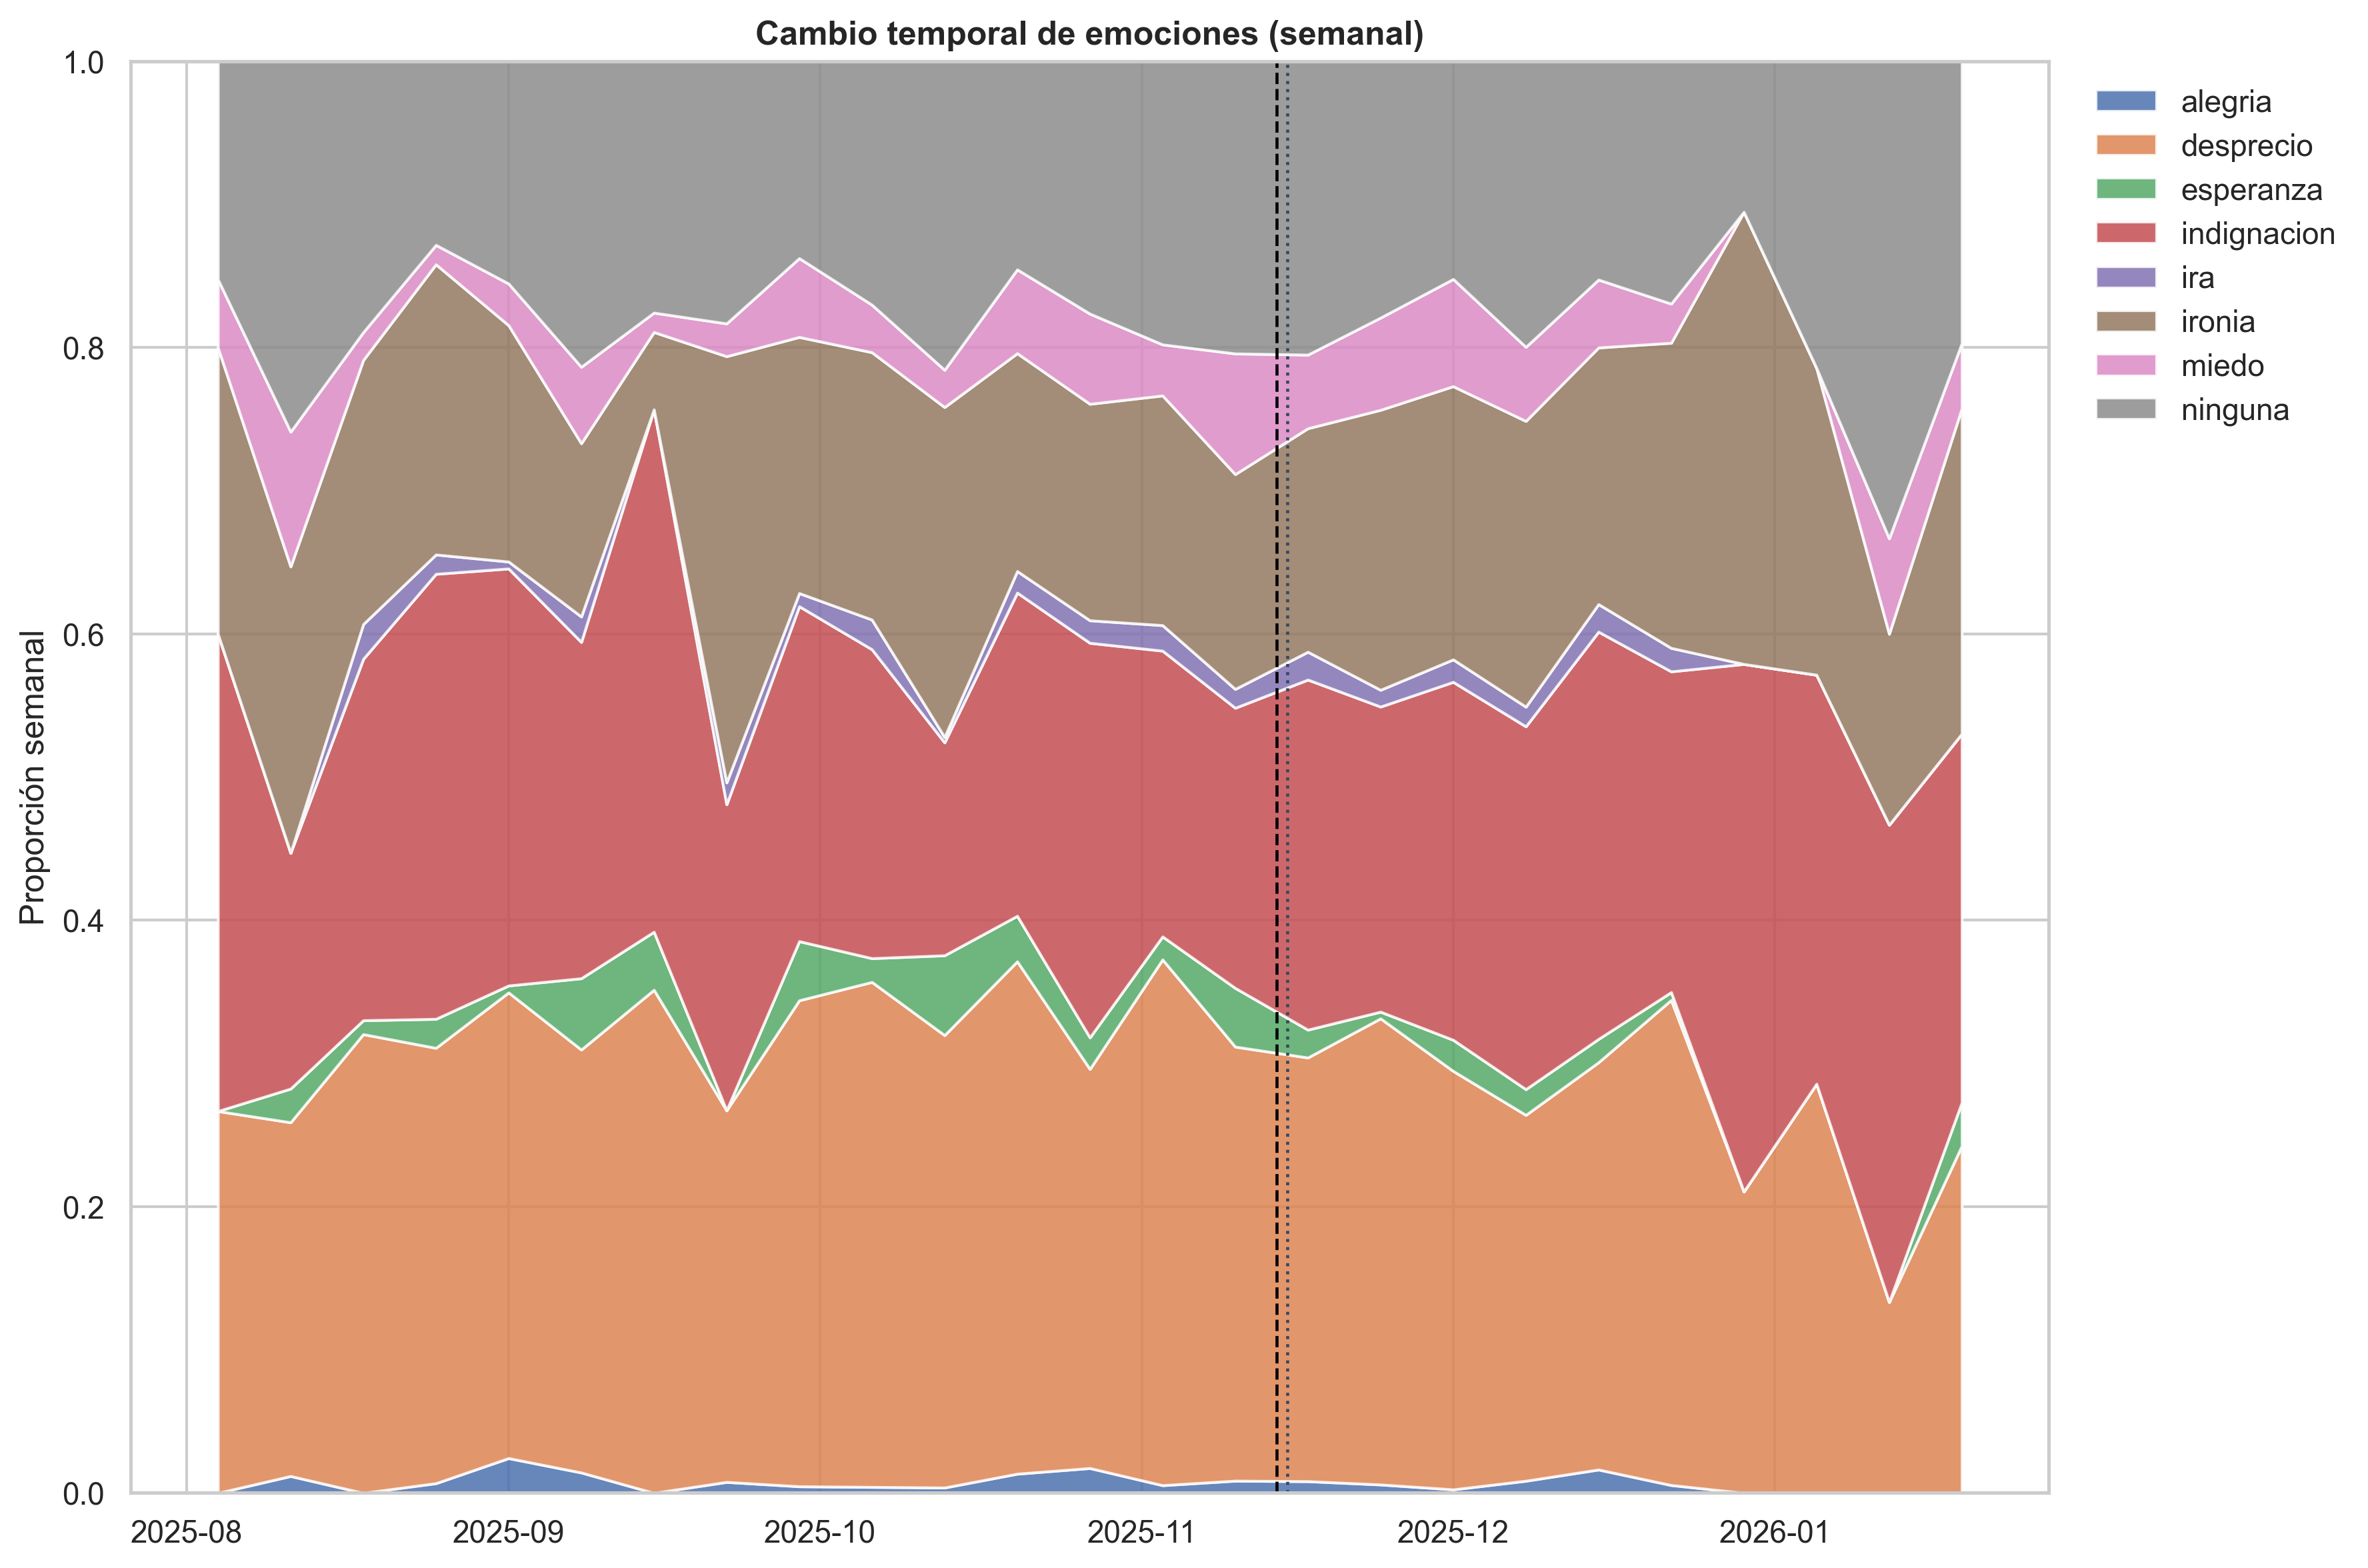

Values plotted in this chart, from the file beside it:
semana, alegria, desprecio, esperanza, indignacion, ira, ironia, miedo, ninguna
2025-08-04, 0.0, 0.2667, 0.0, 0.3333, 0.0, 0.2, 0.04762, 0.1524
2025-08-11, 0.01176, 0.2471, 0.02353, 0.1647, 0.0, 0.2, 0.09412, 0.2588
2025-08-18, 0.0, 0.3204, 0.009709, 0.2524, 0.02427, 0.1845, 0.01942, 0.1893
2025-08-25, 0.006757, 0.3041, 0.02027, 0.3108, 0.01351, 0.2027, 0.01351, 0.1284
2025-09-01, 0.02427, 0.3252, 0.004854, 0.2913, 0.004854, 0.165, 0.02913, 0.1553
2025-09-08, 0.01423, 0.2954, 0.04982, 0.2349, 0.01779, 0.121, 0.05338, 0.2135
2025-09-15, 0.0, 0.3514, 0.04054, 0.3649, 0.0, 0.05405, 0.01351, 0.1757
2025-09-22, 0.007634, 0.2595, 0.0, 0.2137, 0.01527, 0.2977, 0.0229, 0.1832
2025-09-29, 0.004587, 0.3394, 0.04128, 0.2339, 0.009174, 0.1789, 0.05505, 0.1376
2025-10-06, 0.004149, 0.3527, 0.0166, 0.2158, 0.02075, 0.1867, 0.0332, 0.1701
2025-10-13, 0.003717, 0.316, 0.05576, 0.1487, 0.003717, 0.2305, 0.02602, 0.2156
2025-10-20, 0.01338, 0.3579, 0.03177, 0.2258, 0.01505, 0.1522, 0.05853, 0.1455
2025-10-27, 0.01732, 0.2787, 0.02205, 0.2756, 0.01575, 0.1512, 0.06299, 0.1764
2025-11-03, 0.005348, 0.3672, 0.01604, 0.1996, 0.01783, 0.1604, 0.03565, 0.1979
2025-11-10, 0.008507, 0.3032, 0.04099, 0.1957, 0.01315, 0.15, 0.0843, 0.2042
2025-11-17, 0.00815, 0.2959, 0.01944, 0.2445, 0.01944, 0.1561, 0.05141, 0.205
2025-11-24, 0.005855, 0.3255, 0.004684, 0.2131, 0.01171, 0.1956, 0.0644, 0.1792
2025-12-01, 0.002415, 0.2923, 0.02174, 0.25, 0.0157, 0.1908, 0.07488, 0.1522
2025-12-08, 0.008448, 0.2555, 0.01795, 0.2534, 0.01373, 0.1996, 0.05174, 0.1996
2025-12-15, 0.0163, 0.2844, 0.0163, 0.2844, 0.01926, 0.1793, 0.04741, 0.1526
2025-12-22, 0.005464, 0.3388, 0.005464, 0.224, 0.01639, 0.2131, 0.02732, 0.1694
2025-12-29, 0.0, 0.2105, 0.0, 0.3684, 0.0, 0.3158, 0.0, 0.1053
2026-01-05, 0.0, 0.2857, 0.0, 0.2857, 0.0, 0.2143, 0.0, 0.2143
2026-01-12, 0.0, 0.1333, 0.0, 0.3333, 0.0, 0.1333, 0.06667, 0.3333
2026-01-19, 0.0, 0.2424, 0.0303, 0.2576, 0.0, 0.2273, 0.04545, 0.197
